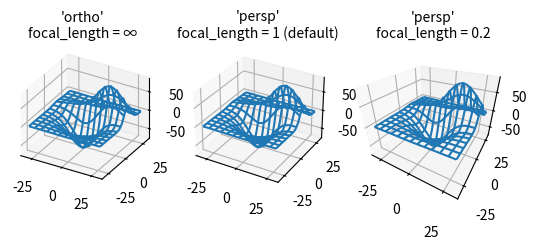

This chart was generated by the following Python code:
from mpl_toolkits.mplot3d import axes3d
import matplotlib.pyplot as plt


fig, axs = plt.subplots(1, 3, subplot_kw={'projection': '3d'})

# Get the test data
X, Y, Z = axes3d.get_test_data(0.05)

# Plot the data
for ax in axs:
    ax.plot_wireframe(X, Y, Z, rstride=10, cstride=10)

# Set the orthographic projection.
axs[0].set_proj_type('ortho')  # FOV = 0 deg
axs[0].set_title("'ortho'\nfocal_length = ∞", fontsize=10)

# Set the perspective projections
axs[1].set_proj_type('persp')  # FOV = 90 deg
axs[1].set_title("'persp'\nfocal_length = 1 (default)", fontsize=10)

axs[2].set_proj_type('persp', focal_length=0.2)  # FOV = 157.4 deg
axs[2].set_title("'persp'\nfocal_length = 0.2", fontsize=10)

plt.show()